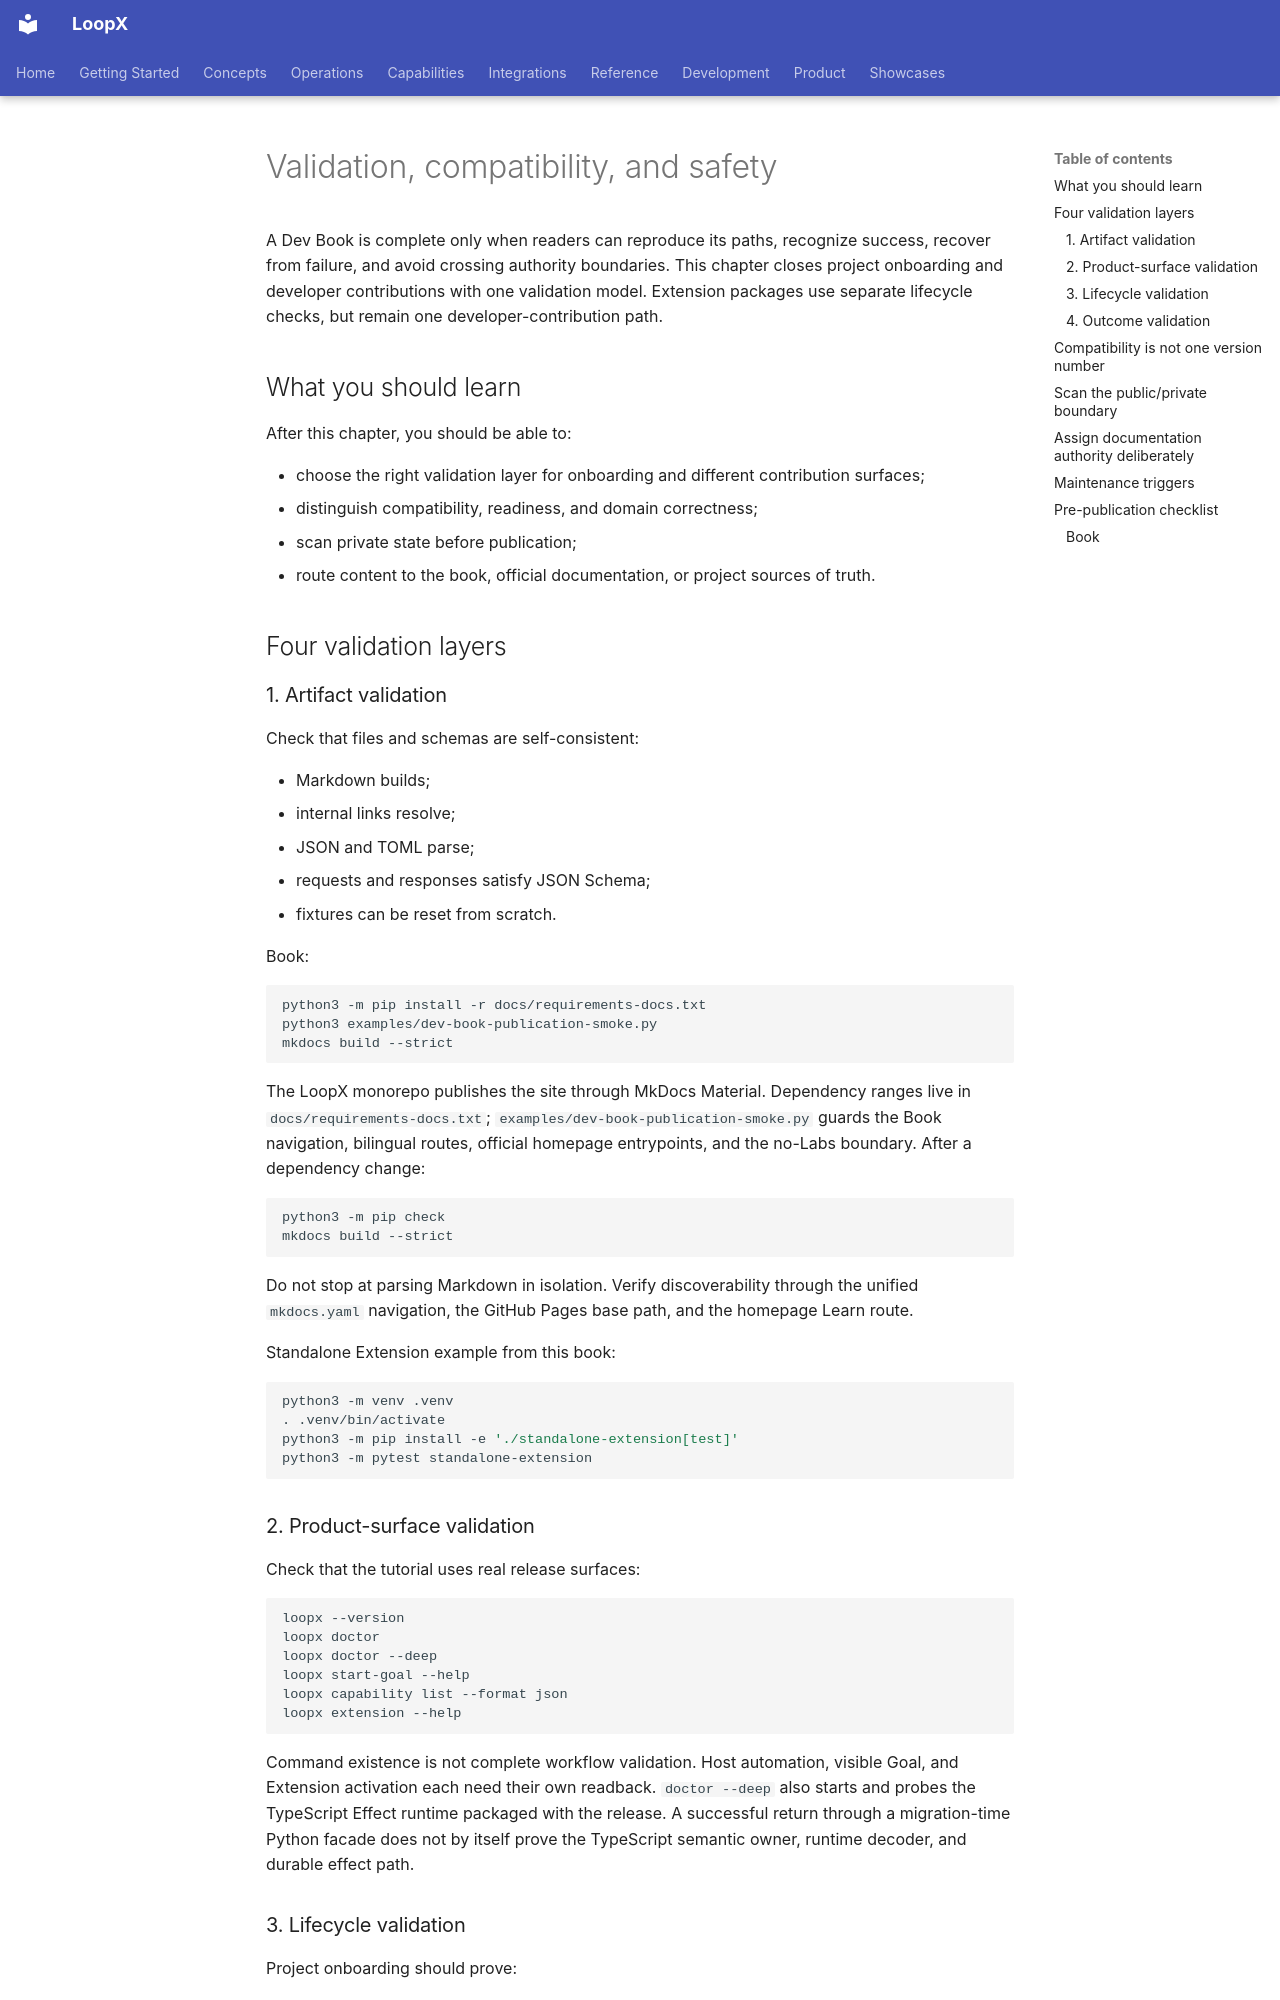

repository: loopx-project/loopx · page: book/en/chapters/11-engineering-boundaries/index.html · generator: mkdocs

# Validation, compatibility, and safety

A Dev Book is complete only when readers can reproduce its paths, recognize success, recover from failure,
and avoid crossing authority boundaries. This chapter closes project onboarding and developer
contributions with one validation model. Extension packages use separate lifecycle checks, but remain one
developer-contribution path.

## What you should learn

After this chapter, you should be able to:

- choose the right validation layer for onboarding and different contribution surfaces;
- distinguish compatibility, readiness, and domain correctness;
- scan private state before publication;
- route content to the book, official documentation, or project sources of truth.

## Four validation layers

### 1. Artifact validation

Check that files and schemas are self-consistent:

- Markdown builds;
- internal links resolve;
- JSON and TOML parse;
- requests and responses satisfy JSON Schema;
- fixtures can be reset from scratch.

Book:

```bash
python3 -m pip install -r docs/requirements-docs.txt
python3 examples/dev-book-publication-smoke.py
mkdocs build --strict
```

The LoopX monorepo publishes the site through MkDocs Material. Dependency ranges live in
`docs/requirements-docs.txt`; `examples/dev-book-publication-smoke.py` guards the Book navigation,
bilingual routes, official homepage entrypoints, and the no-Labs boundary. After a dependency change:

```bash
python3 -m pip check
mkdocs build --strict
```

Do not stop at parsing Markdown in isolation. Verify discoverability through the unified `mkdocs.yaml`
navigation, the GitHub Pages base path, and the homepage Learn route.

Standalone Extension example from this book:

```bash
python3 -m venv .venv
. .venv/bin/activate
python3 -m pip install -e './standalone-extension[test]'
python3 -m pytest standalone-extension
```

### 2. Product-surface validation

Check that the tutorial uses real release surfaces:

```bash
loopx --version
loopx doctor
loopx doctor --deep
loopx start-goal --help
loopx capability list --format json
loopx extension --help
```

Command existence is not complete workflow validation. Host automation, visible Goal, and Extension
activation each need their own readback. `doctor --deep` also starts and probes the TypeScript Effect
runtime packaged with the release. A successful return through a migration-time Python facade does not by
itself prove the TypeScript semantic owner, runtime decoder, and durable effect path.
